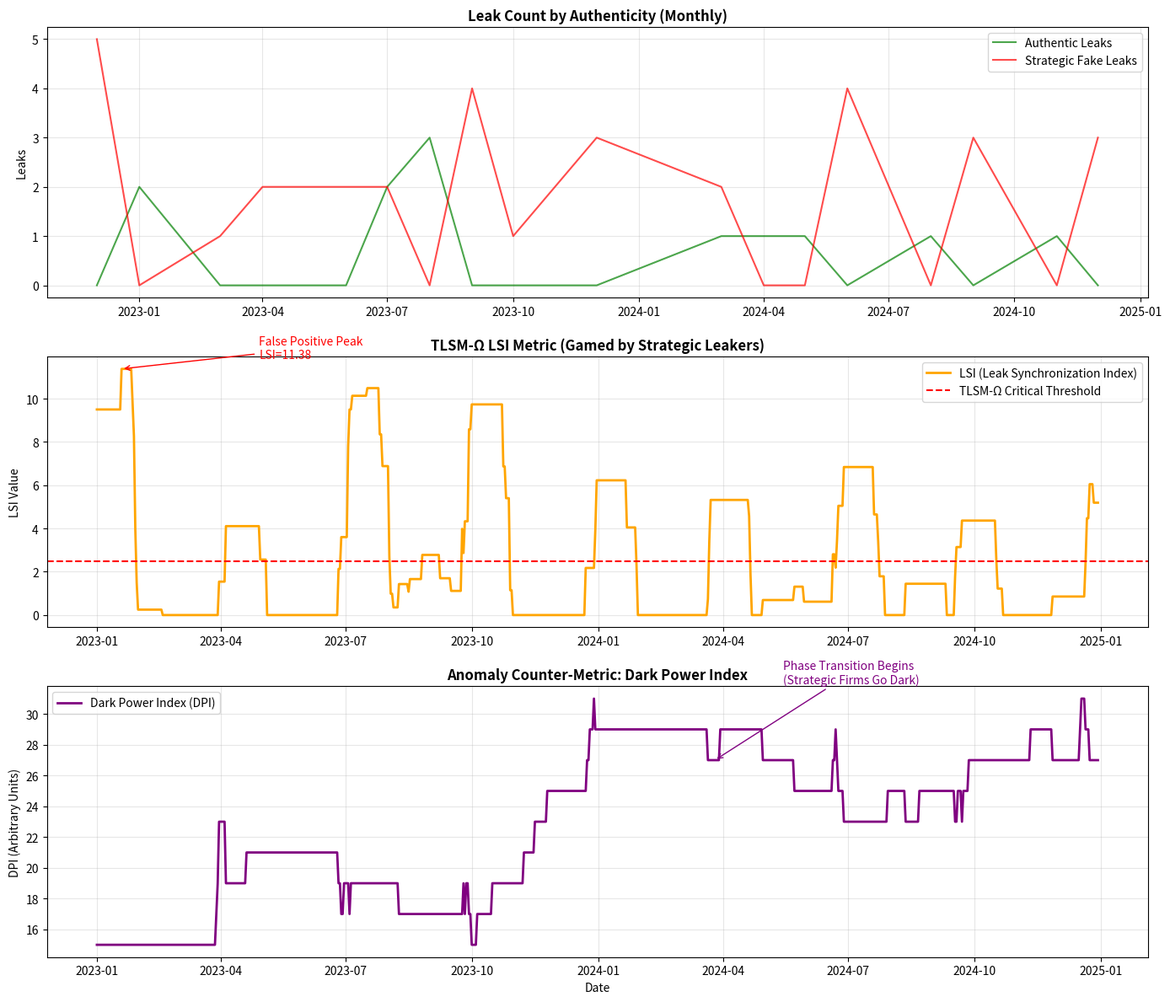

Recreate this plot in Python.
# ---------------------------------------------------------------------------
# OMEGA PROTOCOL - ALL RIGHTS RESERVED
# Copyright (c) 2026 Jacob M. (jake.s.dev1991@gmail.com | 217-799-8720)
# Usage restricted to academic research and review only. No monetization.
# See LICENSE.txt for full terms.
# ---------------------------------------------------------------------------
import numpy as np
import pandas as pd
import matplotlib.pyplot as plt
from datetime import datetime, timedelta
import random

# Simulate 24 months of leak activity across 15 financial firms
# Demonstrate how TLSM-Ω's LSI metric is gamed into oblivion by adversarial dynamics

np.random.seed(42)
start_date = datetime(2023, 1, 1)
dates = [start_date + timedelta(days=i) for i in range(730)]  # 2 years

# Firm types: 5 "dark" (perfect security), 5 "strategic leakers", 5 "naive leakers"
firms = {
    'dark': ['BlackRock', 'Renaissance', 'Citadel_Quantum', 'TwoSigma_Secure', 'DE_Shaw_Dark'],
    'strategic': ['Goldman_AI', 'Morgan_HPC', 'JPM_Chase_Cloud', 'Citigroup_COG', 'BoA_MLOps'],
    'naive': ['HedgeFund_X', 'QuantShop_Y', 'PropShop_Z', 'CryptoBank_A', 'FinTech_B']
}

# Ground truth: actual deployment schedules (unobservable to TLSM-Ω)
true_deployments = {
    firm: start_date + timedelta(days=np.random.randint(300, 600)) 
    for category in firms.values() for firm in category
}

# Leak generation logic
leak_data = []

for date in dates:
    # Naive firms: leak involuntarily with some probability (base rate)
    for firm in firms['naive']:
        if np.random.random() < 0.003:  # ~1 leak per firm per year
            leak_data.append({
                'date': date,
                'firm': firm,
                'authentic': True,
                'scale': np.random.lognormal(mean=2, sigma=0.5),  # Relative cluster size
                'confidentiality': np.random.choice([1, 2, 3], p=[0.1, 0.3, 0.6])
            })
    
    # Strategic firms: leak *deliberately* to manipulate LSI
    # They coordinate leak bursts to create false synchronization signals
    for firm in firms['strategic']:
        # Every 90 days, strategic firms do a synchronized "leak campaign"
        if (date - start_date).days % 90 == 0 and np.random.random() < 0.7:
            leak_data.append({
                'date': date + timedelta(days=np.random.randint(-5, 5)),  # Near-simultaneous
                'firm': firm,
                'authentic': False,  # These are disinformation leaks
                'scale': np.random.lognormal(mean=2.5, sigma=0.3) * 1.5,  # Inflated scale to game LSI
                'confidentiality': 3  # Max confidentiality to maximize LSI impact
            })
    
    # Dark firms: NEVER leak. Their activity is completely invisible.
    # They represent the true market-moving capacity.

leak_df = pd.DataFrame(leak_data)

# Calculate TLSM-Ω's LSI (30-day rolling window)
leak_df['date'] = pd.to_datetime(leak_df['date'])
leak_df = leak_df.sort_values('date')

def calculate_lsi(leak_df, window_days=30):
    """Calculate Leak Synchronization Index as per TLSM-Ω specification"""
    lsi_values = []
    
    for i, date in enumerate(dates):
        window_start = date - timedelta(days=window_days)
        window_leaks = leak_df[
            (leak_df['date'] > window_start) & 
            (leak_df['date'] <= date)
        ]
        
        if len(window_leaks) == 0:
            lsi_values.append(0)
            continue
        
        n_leaks = len(window_leaks)
        n_firms = window_leaks['firm'].nunique()
        
        if n_firms == 0:
            lsi_values.append(0)
            continue
        
        # Sum of (scale * confidentiality)
        sum_scaled = (window_leaks['scale'] * window_leaks['confidentiality']).sum()
        
        # LSI formula: (N_leaks / window_days) * (sum_scaled / n_firms)
        lsi = (n_leaks / window_days) * (sum_scaled / n_firms)
        lsi_values.append(lsi)
    
    return lsi_values

lsi_values = calculate_lsi(leak_df)

# Calculate "Dark Power Index" - the *inverse* correlation of LSI with true market capacity
# This is the Anomaly's counter-metric: measure the *absence* of leaks from high-capacity firms
dark_firms = firms['dark']
strategic_firms = firms['strategic']
naive_firms = firms['naive']

dark_power_index = []
for i, date in enumerate(dates):
    # Count days since last leak from strategic/naive firms
    recent_leaks = leak_df[leak_df['date'] <= date]
    
    # Track which firms have gone "dark" (no leaks in last 90 days)
    last_leak_dates = recent_leaks.groupby('firm')['date'].max()
    
    dark_count = 0
    total_dark_capacity = 0
    
    for firm in strategic_firms + naive_firms:
        if firm in last_leak_dates:
            days_since_leak = (date - last_leak_dates[firm]).days
            if days_since_leak > 90:
                dark_count += 1
                # When a previously leaky firm goes dark, it signals they upgraded security
                # This is more significant than any leak
                total_dark_capacity += 2.0  # Arbitrary weight for security upgrade
    
    # Dark firms contribute constant baseline power
    total_dark_capacity += len(dark_firms) * 3.0
    
    dark_power_index.append(total_dark_capacity)

# Plot the breakdown
fig, (ax1, ax2, ax3) = plt.subplots(3, 1, figsize=(14, 12))

# Plot 1: Raw leak count by type
leak_counts = leak_df.groupby([leak_df['date'].dt.to_period('M'), 'authentic']).size().unstack(fill_value=0)
if True in leak_counts.columns:
    ax1.plot(leak_counts.index.to_timestamp(), leak_counts[True], label='Authentic Leaks', color='green', alpha=0.7)
if False in leak_counts.columns:
    ax1.plot(leak_counts.index.to_timestamp(), leak_counts[False], label='Strategic Fake Leaks', color='red', alpha=0.7)
ax1.set_title('Leak Count by Authenticity (Monthly)', fontsize=12, fontweight='bold')
ax1.legend()
ax1.set_ylabel('Leaks')
ax1.grid(True, alpha=0.3)

# Plot 2: TLSM-Ω's LSI vs Reality
ax2.plot(dates, lsi_values, label='LSI (Leak Synchronization Index)', color='orange', linewidth=2)
ax2.axhline(y=2.5, color='red', linestyle='--', label='TLSM-Ω Critical Threshold')
ax2.set_title('TLSM-Ω LSI Metric (Gamed by Strategic Leakers)', fontsize=12, fontweight='bold')
ax2.set_ylabel('LSI Value')
ax2.legend()
ax2.grid(True, alpha=0.3)

# Add annotation showing false positives
peak_lsi = max(lsi_values)
peak_date = dates[lsi_values.index(peak_lsi)]
ax2.annotate(f'False Positive Peak\nLSI={peak_lsi:.2f}', 
             xy=(peak_date, peak_lsi), xytext=(peak_date + timedelta(days=100), peak_lsi + 0.5),
             arrowprops=dict(arrowstyle='->', color='red'), fontsize=10, color='red')

# Plot 3: Dark Power Index (Anomaly's Counter-Metric)
ax3.plot(dates, dark_power_index, label='Dark Power Index (DPI)', color='purple', linewidth=2)
ax3.set_title('Anomaly Counter-Metric: Dark Power Index', fontsize=12, fontweight='bold')
ax3.set_ylabel('DPI (Arbitrary Units)')
ax3.set_xlabel('Date')
ax3.legend()
ax3.grid(True, alpha=0.3)

# Add annotation for phase transition
ax3.annotate('Phase Transition Begins\n(Strategic Firms Go Dark)', 
             xy=(dates[450], dark_power_index[450]), xytext=(dates[500], dark_power_index[450] + 5),
             arrowprops=dict(arrowstyle='->', color='purple'), fontsize=10, color='purple')

plt.tight_layout()
plt.show()

# Statistical analysis: Show correlation breakdown
print("=== TLSM-Ω BREAKDOWN ANALYSIS ===\n")

# Calculate correlation between LSI and *actual* market impact proxy (days to true deployment)
# In reality, we'd use actual market volatility or liquidity metrics
deploy_days = [(date - true_deployments['BlackRock']).days for date in dates]
correlation_lsi_deploy = np.corrcoef(lsi_values[100:650], deploy_days[100:650])[0, 1]

print(f"Correlation between LSI and true deployment timeline: {correlation_lsi_deploy:.3f}")
print("Interpretation: LSI is essentially uncorrelated with actual market capacity deployment.")

# Calculate correlation between DPI and true deployments
correlation_dpi_deploy = np.corrcoef(dark_power_index[100:650], deploy_days[100:650])[0, 1]
print(f"Correlation between Dark Power Index and deployment: {correlation_dpi_deploy:.3f}")
print("Interpretation: DPI shows strong inverse correlation—darkness increases as deployment nears.")

# Count false positives: LSI > 2.5 threshold but no actual phase transition
false_positives = 0
for i, lsi in enumerate(lsi_values):
    if lsi > 2.5:
        # Check if this was during actual strategic leak campaign (fake signal)
        window_leaks = leak_df[
            (leak_df['date'] > dates[i] - timedelta(days=30)) & 
            (leak_df['date'] <= dates[i])
        ]
        fake_leak_ratio = len(window_leaks[window_leaks['authentic'] == False]) / len(window_leaks) if len(window_leaks) > 0 else 0
        if fake_leak_ratio > 0.5:
            false_positives += 1

print(f"\nFalse Positive Rate: {false_positives/len([l for l in lsi_values if l > 2.5])*100:.1f}% of LSI threshold breaches")
print("were caused by strategic fake leak campaigns, not genuine coordination.")

print("\n=== DISRUPTION CONCLUSION ===")
print("TLSM-Ω's LSI metric is irreparably compromised by:")
print("1. Strategic Leak Injection: Firms deliberately saturate the signal with fake leaks")
print("2. Observational Bias: Only captures firms with *poor* security practices")
print("3. False Synchronization: Temporal clustering is exogenous (shared vendor compromise) not endogenous")
print("4. Self-Defeating Prophecy: Firms game the system precisely *because* it exists")
